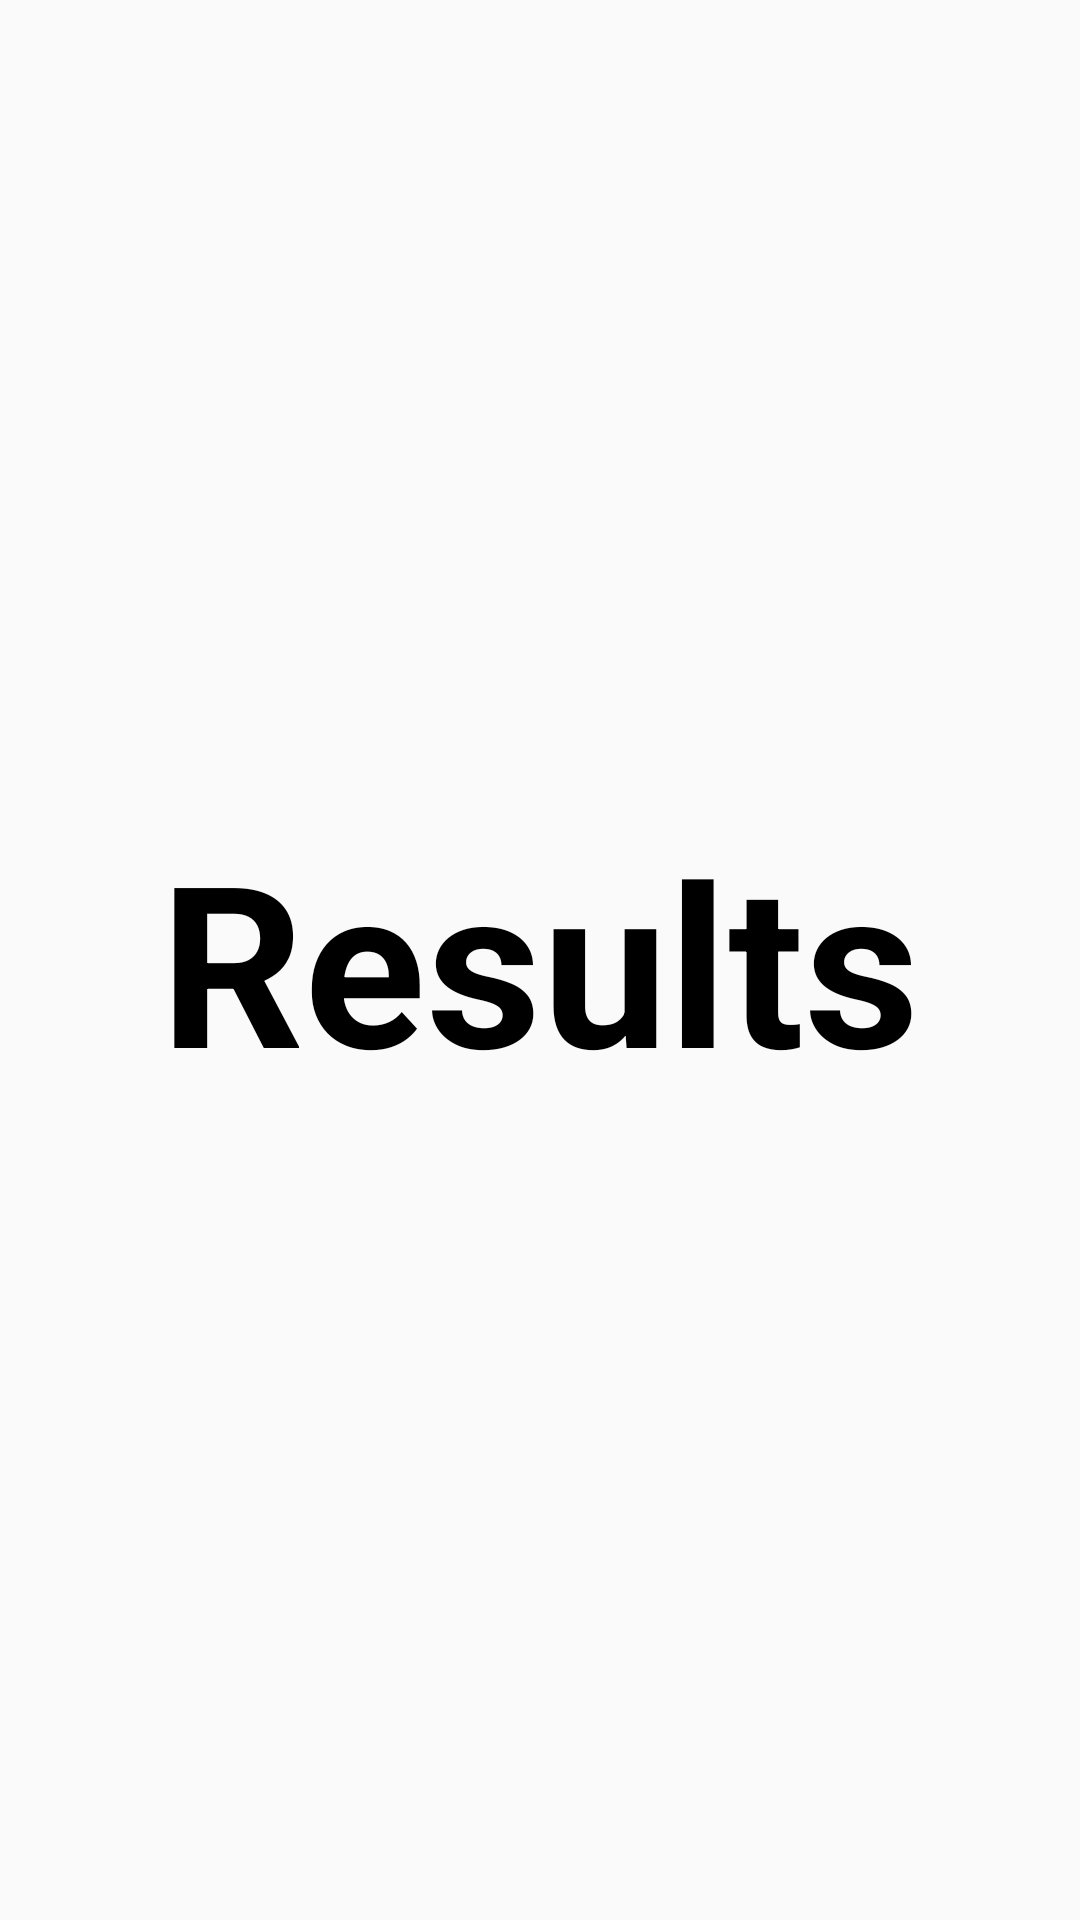

Reconstruct the res/layout file that produces this screen, plus the resources it refers to.
<!-- AndroidManifest.xml: application theme AppTheme -->
<!-- res/layout/activity_results.xml -->
<RelativeLayout xmlns:android="http://schemas.android.com/apk/res/android"
    xmlns:tools="http://schemas.android.com/tools" android:layout_width="match_parent"
    android:layout_height="match_parent" android:paddingLeft="@dimen/activity_horizontal_margin"
    android:paddingRight="@dimen/activity_horizontal_margin"
    android:paddingTop="@dimen/activity_vertical_margin"
    android:paddingBottom="@dimen/activity_vertical_margin"
    tools:context="com.hooversmithmobileinnovations.ghost.ResultsActivity">

    <TextView
        android:layout_width="match_parent"
        android:layout_height="wrap_content"
        android:text="Results"
        android:id="@+id/textView2"
        android:textSize="75sp"
        android:textStyle="bold"
        android:typeface="normal"
        android:gravity="center_vertical|center_horizontal"
        android:textColor="#000"
        android:nestedScrollingEnabled="false"
        android:layout_centerVertical="true"
        android:layout_alignParentLeft="true"
        android:layout_alignParentStart="true" />
</RelativeLayout>
<!-- resources referenced by this layout -->
<resources>
  <style name="AppTheme" parent="Theme.AppCompat.Light.DarkActionBar">
          
      </style>
</resources>
